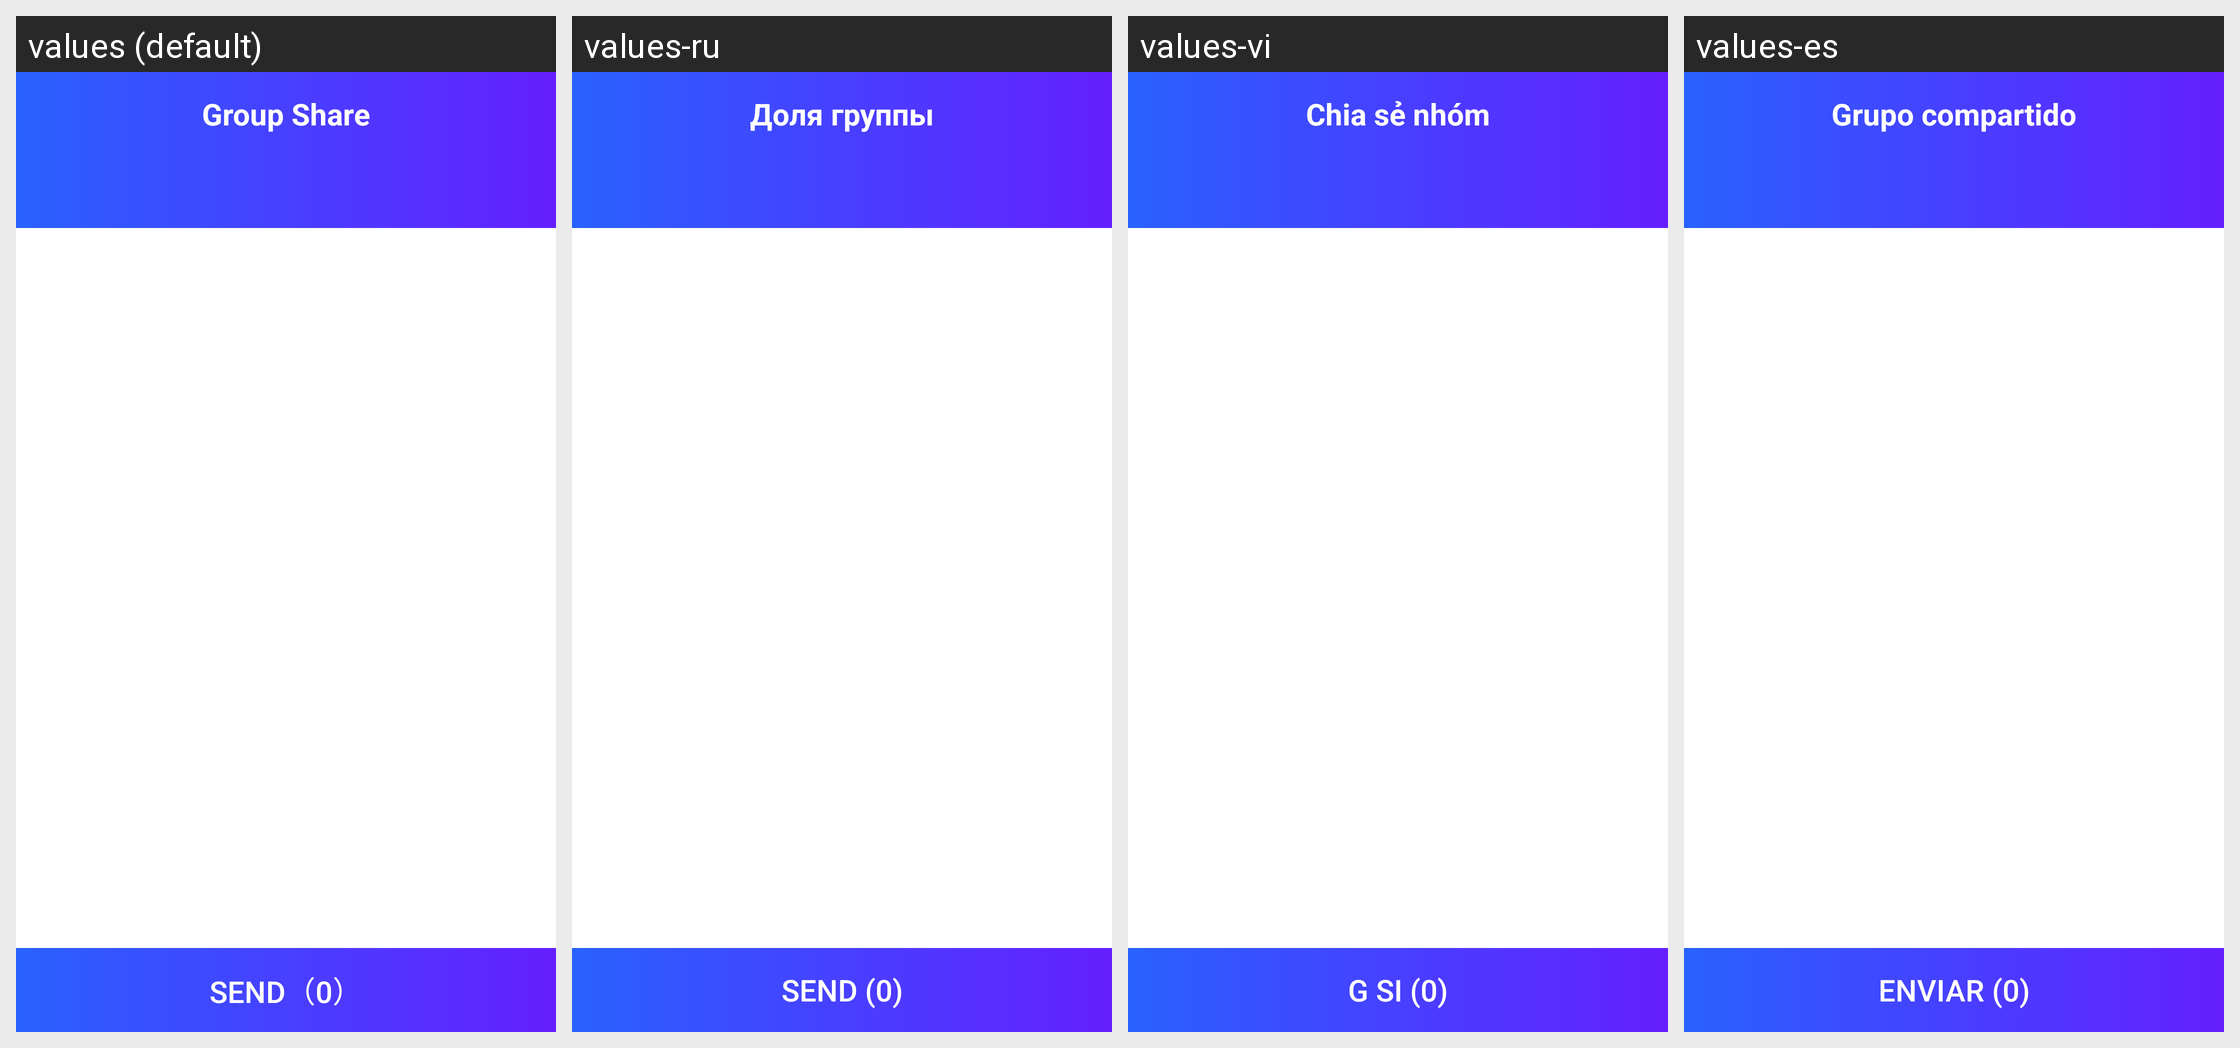

Here is an Android app screen in its default locale and in the app's own translations. Write out the translated-string differences for the strings that appear on this screen.
Android screen res/layout/activity_choose_file.xml rendered under 4 locales, left to right: values (default), values-ru, values-vi, values-es. Device: Nexus 5 (rendered at 1080×1920; each locale shown at half size, 540×960, under a caption strip naming it); theme AppTheme.
Other locales in the repository, not shown: values-ar, values-de, values-hi, values-pt, values-th.
Strings drawn on this screen, with the default value and each locale's value (text and hints the layout hard-codes, and strings that could not be matched under every locale, appear in the picture but are not listed):

group_share
  values: Group Share
  values-ru: Доля группы
  values-vi: Chia sẻ nhóm
  values-es: Grupo compartido

str_has_selected
  values: SEND（0）
  values-ru: SEND (0)
  values-vi: G SI (0)
  values-es: ENVIAR (0)
